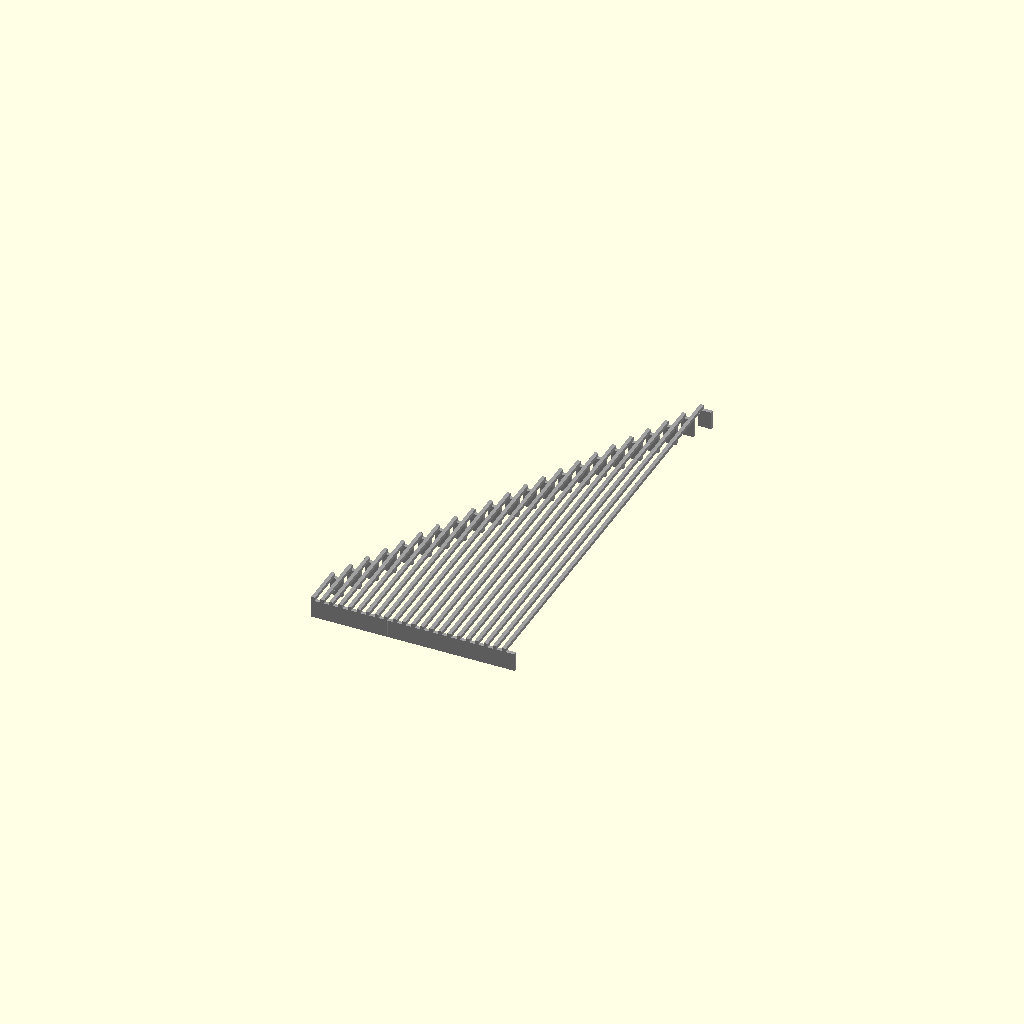
Cell 1 — every parameter at its default value.
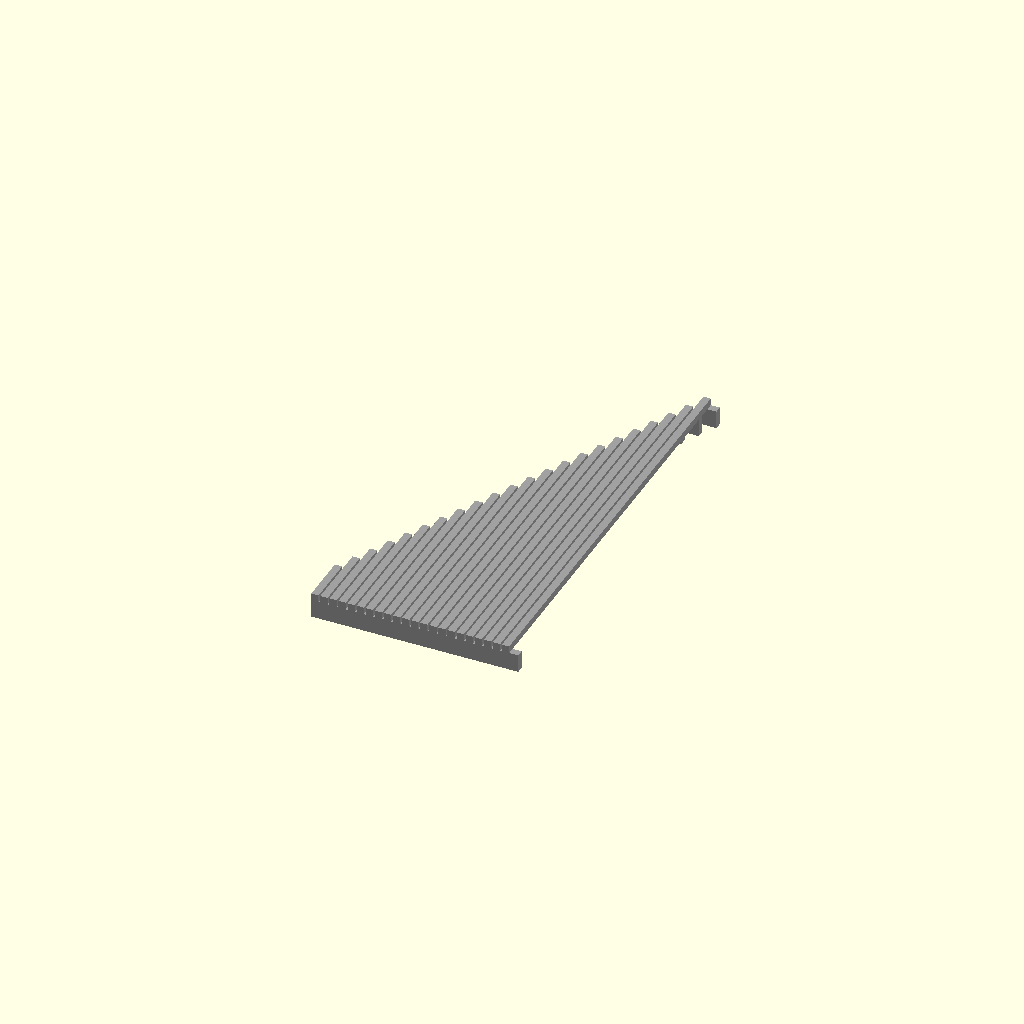
Cell 2: tick = 4 (everything else at default).
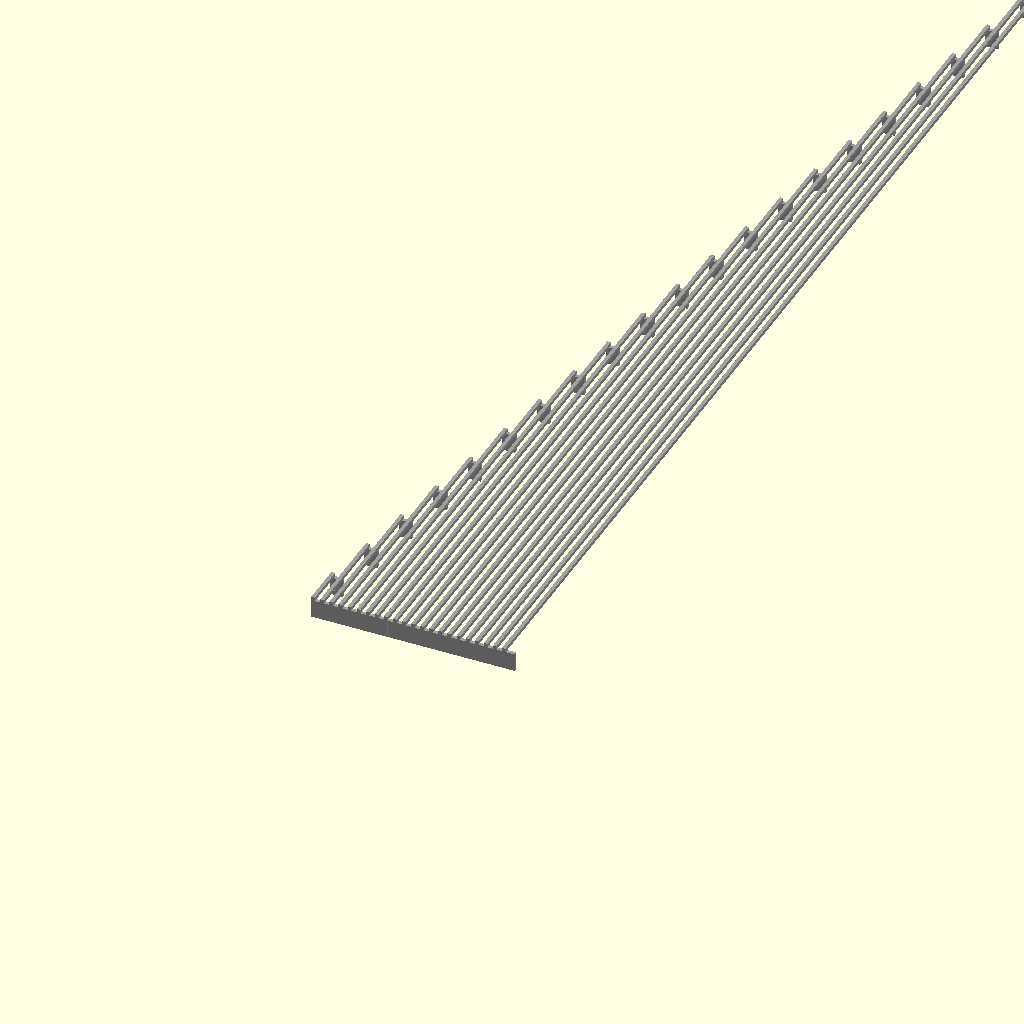
Cell 3 — steplen set to 30, the other parameters unchanged.
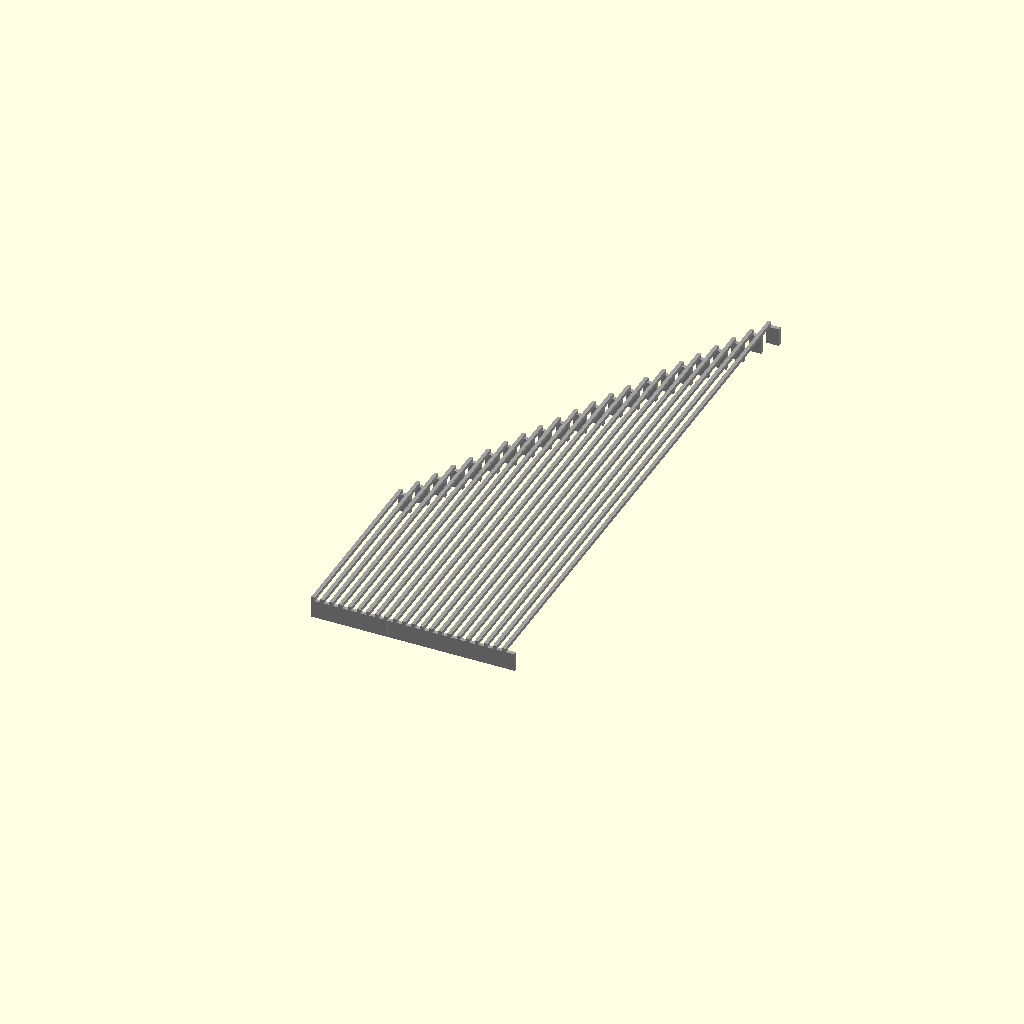
Cell 4: minlen = 100 (everything else at default).
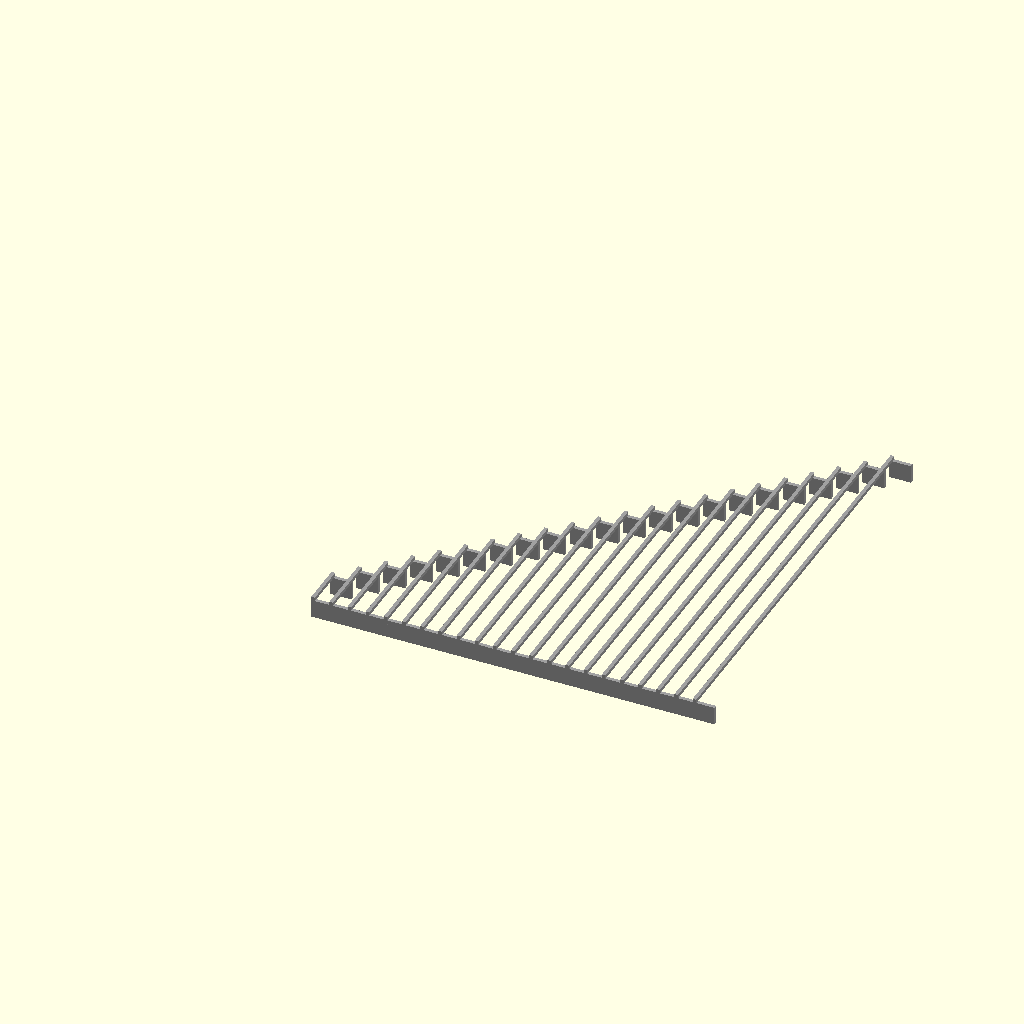
Cell 5 — steppos set to 10, the other parameters unchanged.
One fixed orthographic camera (rotation 55°, 0°, 25°; colour scheme Cornfield) for every cell.
Source of the model, 20251229-1-001-010-Filament-unsupportedBridgeMaxLength-Test/010-Filament-unsupportedBridgeMaxLength-Test.scad:
/* Brief */
// Test of the maximal length of unsupported bridge
// result longest bridge.
/* Config */
// volba pohladu
preview="plate";    // [plate]
// hrubka stlpikov a mosta
tick=2;             // [0.5:0.1:4]
// skok-Y testu dlzky mosta
steplen=10;         // [1:1:30]
// skok-X odstupu dvoch mostov vedla seba
steppos=5;
// minimalna dlzka mosta
minlen=20;          // [20:5:100]
// pocet mostov
steps=21;           // [1:1:21]
/* Colors */
colorBridge="#a0a0a0";

module unsupportedBridge(length=20,tick=2) {
    // length - the length of unsupported bridge
    // tick   - tickness of bridge
    hight = 10;
    color(colorBridge) union() {
        translate([0,0,0])              // predny stlpik -vychodzi - staticky
            cube([steppos+tick,tick,hight]);
        translate([0,tick+length,0])    // zadny stlpik -cielovy - dynamicky
            cube([steppos+tick,tick,hight]);
        translate([0,0,hight])          // bridge - spojnica oboch stlpikov - so svetlou dlzkou = length
            cube([tick,tick+length+tick,tick]);
        echo(str("length=",length));
    }
}

/* Preview */
if(preview=="plate") {
    for(i=[0:1:steps]) {
        translate([i*steppos,0,0])
        unsupportedBridge(minlen+i*steplen,tick);
    }
}
Customizer parameters (derived from the source; name, type, default, range or options):
preview: string, default "plate", options "plate"
tick: number, default 2, range 0.5 to 4, step 0.1
steplen: number, default 10, range 1 to 30, step 1
steppos: number, default 5
minlen: number, default 20, range 20 to 100, step 5
steps: number, default 21, range 1 to 21, step 1
colorBridge: string, default "#a0a0a0"
